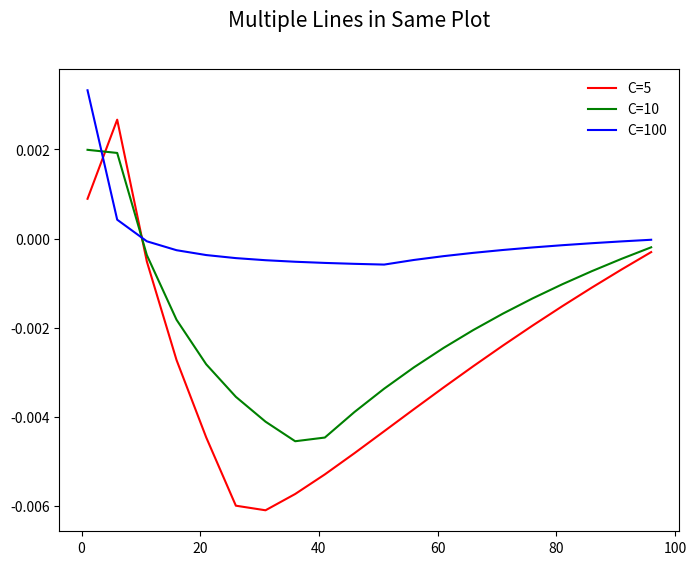

Here is the Python script that generated this plot:
import random
import numpy as np
import matplotlib.pyplot as plt

# def sqrt_d_i(i, a):
#     if i==0:
#         return np.sqrt(rho*(np.array([1 for _ in range(N)])-x_0+ a[1]))
#     if i==1:
#         return np.sqrt(rho*(x_0+ a[0]))

# def mu_0_i(i, a, W_1, W_2, sqrt_d):
#     if i==0:
#         return (sum([sqrt_d[0][index] for index in W_2[0]])/ (B[0]-b[0]*len(W_1[0])+len(W_2[0])+sum([a[1][index] for index in W_2[0]])))**2 - lambd[0]
#     if i==1:
#         return (sum([sqrt_d[1][index] for index in W_2[1]])/ (B[1]-b[1]*len(W_1[1])+len(W_2[1])+sum([a[0][index] for index in W_2[1]])))**2 - lambd[1]

# def alpha_i(i, mu_0, sqrt_d, a):
#     if i==0:
#         return sqrt_d[0]*np.sqrt(gamma[0]/(mu_0[0]+lambd[0]))  - a[1]
#     if i==1:
#         return sqrt_d[1]*np.sqrt(gamma[1]/(mu_0[1]+lambd[1]))  - a[0]

# def beta_i(i, a, alpha):
#     if i==0:
#         return np.minimum([b[0] for index in range(N)], np.maximum([0 for index in range(N)], alpha[0]))
#     if i==1:
#         return np.minimum([b[1] for index in range(N)], np.maximum([0 for index in range(N)], alpha[1]))

def u_0(x_0, a_0):
    gamma_0 = gamma[0]
    lambd_0 = lambd[0]
    return gamma_0*np.matmul(rho, x_0) - lambd_0*np.matmul(np.array([1 for _ in range(N)]), a_0)

gamma = [1, 1]
B = [10, 10]
lambd = [0.1, 0.1]
N = 100
b = [B[0]/10, B[1]/10]
x_0 = np.array([0.5 for index in range(N)])
pas = 0.01

results = []
for C in [5, 10, 100]:
    #C=5
    result = []
    for number_of_leaders in range(1, 100, 5):
        #number_of_leaders=13
        leaders_indices = random.sample(range(N), number_of_leaders)
        rho = np.array([C if index in leaders_indices else 1 for index in range(N)])
        a = np.array([[B[0]/N for _ in range(N)], [B[1]/N for _ in range(N)]])
        #print(a[0])          
        for x in range(100):
            W_0 = [
                [index for index in range(N) if a[0][index]==0],
                [index for index in range(N) if a[1][index]==0]
                ]
            W_1 = [
                [index for index in range(N) if a[0][index]==b[0]], 
                [index for index in range(N) if a[1][index]==b[1]]
                ]
            W_2 = [
                [index for index in range(N) if not(index in W_0[0] or index in W_1[0])],
                [index for index in range(N) if not(index in W_0[1] or index in W_1[1])]
            ]
            # compute mu_0

            sqrt_d = [
                np.sqrt(rho*(np.array([1 for _ in range(N)])-x_0+ a[1])), 
                np.sqrt(rho*(x_0+ a[0]))
            ]
            sorting_condition = [
                np.divide(np.array([1 for _ in range(N)])+a[1], sqrt_d[0]),
                np.divide(np.array([1 for _ in range(N)])+a[0], sqrt_d[1])
            ]
            print(sorting_condition)
            numerator = [
                sum([sqrt_d[0][index] for index in W_2[0]]), 
                sum([sqrt_d[1][index] for index in W_2[1]])]
            denominator = [
                B[0]-b[0]*len(W_1[0])+len(W_2[0])+sum([a[1][index] for index in W_2[0]]),
                B[1]-b[1]*len(W_1[1])+len(W_2[1])+sum([a[0][index] for index in W_2[1]])
                ]

            mu_0 = [
                (numerator[0]/denominator[0])**2 - lambd[0],
                (numerator[1]/denominator[1])**2 - lambd[1]
            ]
            #print(mu_0)
            # if number_of_leaders <= 15:
            #     print(leaders_indices, mu_0)
            # compute alpha

            alpha = [
                np.sqrt(gamma[0]/(mu_0[0]+lambd[0]))*sqrt_d[0] - 1 - a[1],
                np.sqrt(gamma[1]/(mu_0[1]+lambd[1]))*sqrt_d[1] - 1 - a[0]
            ]

            beta = [
                np.minimum([b[0] for index in range(N)], np.maximum([0 for index in range(N)], alpha[0])),
                np.minimum([b[1] for index in range(N)], np.maximum([0 for index in range(N)], alpha[1]))
            ]
            a = [(beta[0] - a[0])*pas+a[0], (beta[1] - a[1])*pas+a[1]]
            # if x in [0, 9] and number_of_leaders<=20:
            # #print(leaders_indices, sqrt_d, mu_0, alpha, beta, a, sep='\n')
            #     print("SUMA: ", x,  sum(a[0]), '\n\n')
            #     if sum(a[0]) > 10:
            #         print(a[0])
        # compute GoT
        #print('here', beta[0], a[0])
        got = (u_0(x_0, beta[0])-u_0(x_0, a[0]))/(u_0(x_0, a[0]))
        result.append(got)
    results.append(result)

# Initialise the figure and axes.
fig, ax = plt.subplots(1, figsize=(8, 6))

# Set the title for the figure
fig.suptitle('Multiple Lines in Same Plot', fontsize=15)

# Draw all the lines in the same plot, assigning a label for each one to be
# shown in the legend.
ax.plot(range(1, 100, 5), results[0], color="red", label="C=5")
ax.plot(range(1, 100, 5), results[1], color="green", label="C=10")
ax.plot(range(1, 100, 5), results[2], color="blue", label="C=100")

# Add a legend, and position it on the lower right (with no box)
plt.legend(loc="upper right", title="", frameon=False)

plt.show()